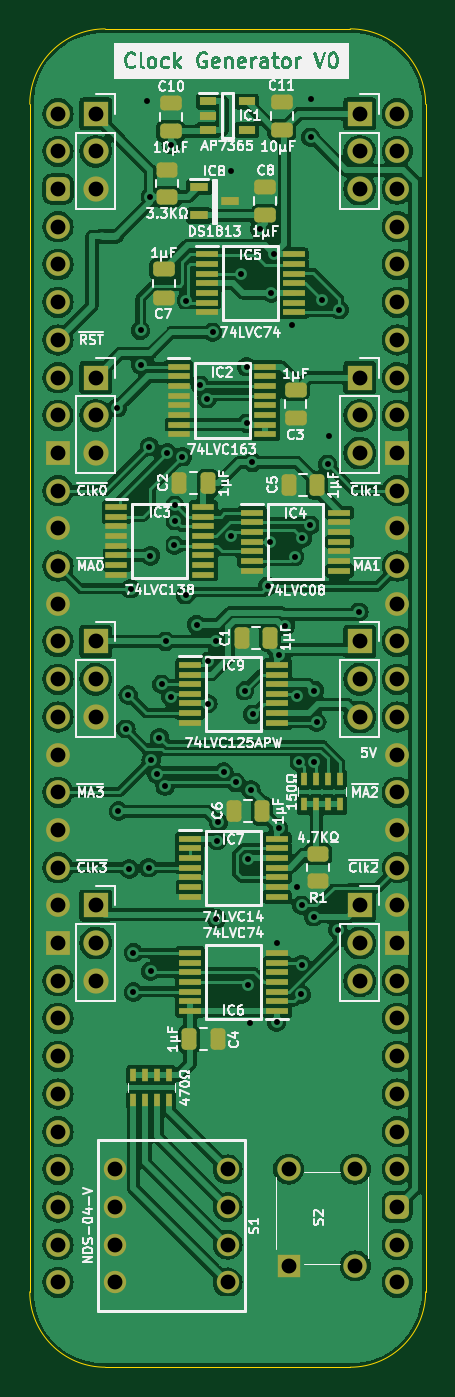
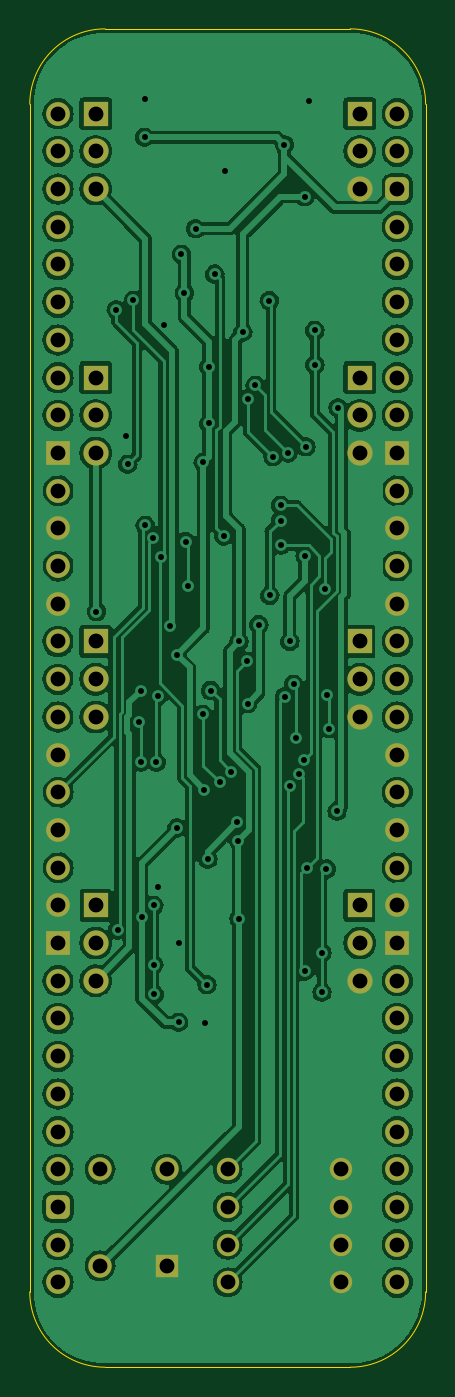
Circuit board: 9 layer files. Board 26.7 x 90.2 mm.
- bottom_copper: Quad MPU Clock Generator-B_Cu.gbr (183560 bytes)
- bottom_mask: Quad MPU Clock Generator-B_Mask.gbr (4147 bytes)
- bottom_silk: Quad MPU Clock Generator-B_Silkscreen.gbr (468 bytes)
- outline: Quad MPU Clock Generator-Edge_Cuts.gbr (1016 bytes)
- top_copper: Quad MPU Clock Generator-F_Cu.gbr (275321 bytes)
- top_mask: Quad MPU Clock Generator-F_Mask.gbr (9141 bytes)
- top_silk: Quad MPU Clock Generator-F_Silkscreen.gbr (130038 bytes)
- drill: Quad MPU Clock Generator-NPTH.drl (268 bytes)
- drill: Quad MPU Clock Generator-PTH.drl (2638 bytes)

=== bottom_copper: Quad MPU Clock Generator-B_Cu.gbr (183560 bytes, source omitted) ===
=== bottom_mask: Quad MPU Clock Generator-B_Mask.gbr ===
%TF.GenerationSoftware,KiCad,Pcbnew,7.0.5*%
%TF.CreationDate,2024-01-10T17:42:36+02:00*%
%TF.ProjectId,Quad MPU Clock Generator,51756164-204d-4505-9520-436c6f636b20,rev?*%
%TF.SameCoordinates,Original*%
%TF.FileFunction,Soldermask,Bot*%
%TF.FilePolarity,Negative*%
%FSLAX46Y46*%
G04 Gerber Fmt 4.6, Leading zero omitted, Abs format (unit mm)*
G04 Created by KiCad (PCBNEW 7.0.5) date 2024-01-10 17:42:36*
%MOMM*%
%LPD*%
G01*
G04 APERTURE LIST*
G04 Aperture macros list*
%AMRoundRect*
0 Rectangle with rounded corners*
0 $1 Rounding radius*
0 $2 $3 $4 $5 $6 $7 $8 $9 X,Y pos of 4 corners*
0 Add a 4 corners polygon primitive as box body*
4,1,4,$2,$3,$4,$5,$6,$7,$8,$9,$2,$3,0*
0 Add four circle primitives for the rounded corners*
1,1,$1+$1,$2,$3*
1,1,$1+$1,$4,$5*
1,1,$1+$1,$6,$7*
1,1,$1+$1,$8,$9*
0 Add four rect primitives between the rounded corners*
20,1,$1+$1,$2,$3,$4,$5,0*
20,1,$1+$1,$4,$5,$6,$7,0*
20,1,$1+$1,$6,$7,$8,$9,0*
20,1,$1+$1,$8,$9,$2,$3,0*%
G04 Aperture macros list end*
%ADD10R,1.575000X1.575000*%
%ADD11C,1.575000*%
%ADD12C,1.509000*%
%ADD13R,1.700000X1.700000*%
%ADD14O,1.700000X1.700000*%
%ADD15O,1.600000X1.600000*%
%ADD16RoundRect,0.400000X-0.400000X-0.400000X0.400000X-0.400000X0.400000X0.400000X-0.400000X0.400000X0*%
%ADD17R,1.600000X1.600000*%
G04 APERTURE END LIST*
D10*
%TO.C,S2*%
X104430000Y-136040000D03*
D11*
X104430000Y-129540000D03*
X108930000Y-136040000D03*
X108930000Y-129540000D03*
%TD*%
D12*
%TO.C,S1*%
X92710000Y-129540000D03*
X92710000Y-132080000D03*
X92710000Y-134620000D03*
X92710000Y-137160000D03*
X100330000Y-137160000D03*
X100330000Y-134620000D03*
X100330000Y-132080000D03*
X100330000Y-129540000D03*
%TD*%
D13*
%TO.C,J7*%
X109220000Y-93980000D03*
D14*
X109220000Y-96520000D03*
X109220000Y-99060000D03*
%TD*%
D15*
%TO.C,J1*%
X88900000Y-58420000D03*
X88900000Y-60960000D03*
D16*
X88900000Y-63500000D03*
D15*
X88900000Y-66040000D03*
X88900000Y-68580000D03*
X88900000Y-71120000D03*
X88900000Y-73660000D03*
X88900000Y-76200000D03*
X88900000Y-78740000D03*
D17*
X88900000Y-81280000D03*
D15*
X88900000Y-83820000D03*
X88900000Y-86360000D03*
X88900000Y-88900000D03*
X88900000Y-91440000D03*
X88900000Y-93980000D03*
X88900000Y-96520000D03*
X88900000Y-99060000D03*
X88900000Y-101600000D03*
X88900000Y-104140000D03*
X88900000Y-106680000D03*
X88900000Y-109220000D03*
X88900000Y-111760000D03*
D17*
X88900000Y-114300000D03*
D15*
X88900000Y-116840000D03*
X88900000Y-119380000D03*
X88900000Y-121920000D03*
X88900000Y-124460000D03*
X88900000Y-127000000D03*
X88900000Y-129540000D03*
X88900000Y-132080000D03*
X88900000Y-134620000D03*
X88900000Y-137160000D03*
X111760000Y-137160000D03*
X111760000Y-134620000D03*
D16*
X111760000Y-132080000D03*
D15*
X111760000Y-129540000D03*
X111760000Y-127000000D03*
X111760000Y-124460000D03*
X111760000Y-121920000D03*
X111760000Y-119380000D03*
X111760000Y-116840000D03*
D17*
X111760000Y-114300000D03*
D15*
X111760000Y-111760000D03*
X111760000Y-109220000D03*
X111760000Y-106680000D03*
X111760000Y-104140000D03*
X111760000Y-101600000D03*
X111760000Y-99060000D03*
X111760000Y-96520000D03*
X111760000Y-93980000D03*
X111760000Y-91440000D03*
X111760000Y-88900000D03*
X111760000Y-86360000D03*
X111760000Y-83820000D03*
D17*
X111760000Y-81280000D03*
D15*
X111760000Y-78740000D03*
X111760000Y-76200000D03*
X111760000Y-73660000D03*
X111760000Y-71120000D03*
X111760000Y-68580000D03*
X111760000Y-66040000D03*
X111760000Y-63500000D03*
X111760000Y-60960000D03*
X111760000Y-58420000D03*
%TD*%
D13*
%TO.C,J9*%
X109220000Y-111760000D03*
D14*
X109220000Y-114300000D03*
X109220000Y-116840000D03*
%TD*%
D13*
%TO.C,J6*%
X91440000Y-93980000D03*
D14*
X91440000Y-96520000D03*
X91440000Y-99060000D03*
%TD*%
D13*
%TO.C,J5*%
X109220000Y-76200000D03*
D14*
X109220000Y-78740000D03*
X109220000Y-81280000D03*
%TD*%
D13*
%TO.C,J2*%
X91440000Y-58420000D03*
D14*
X91440000Y-60960000D03*
X91440000Y-63500000D03*
%TD*%
D13*
%TO.C,J4*%
X91440000Y-76200000D03*
D14*
X91440000Y-78740000D03*
X91440000Y-81280000D03*
%TD*%
D13*
%TO.C,J3*%
X109220000Y-58420000D03*
D14*
X109220000Y-60960000D03*
X109220000Y-63500000D03*
%TD*%
D13*
%TO.C,J8*%
X91440000Y-111760000D03*
D14*
X91440000Y-114300000D03*
X91440000Y-116840000D03*
%TD*%
M02*

=== bottom_silk: Quad MPU Clock Generator-B_Silkscreen.gbr ===
%TF.GenerationSoftware,KiCad,Pcbnew,7.0.5*%
%TF.CreationDate,2024-01-10T17:42:36+02:00*%
%TF.ProjectId,Quad MPU Clock Generator,51756164-204d-4505-9520-436c6f636b20,rev?*%
%TF.SameCoordinates,Original*%
%TF.FileFunction,Legend,Bot*%
%TF.FilePolarity,Positive*%
%FSLAX46Y46*%
G04 Gerber Fmt 4.6, Leading zero omitted, Abs format (unit mm)*
G04 Created by KiCad (PCBNEW 7.0.5) date 2024-01-10 17:42:36*
%MOMM*%
%LPD*%
G01*
G04 APERTURE LIST*
G04 APERTURE END LIST*
M02*

=== outline: Quad MPU Clock Generator-Edge_Cuts.gbr ===
%TF.GenerationSoftware,KiCad,Pcbnew,7.0.5*%
%TF.CreationDate,2024-01-10T17:42:36+02:00*%
%TF.ProjectId,Quad MPU Clock Generator,51756164-204d-4505-9520-436c6f636b20,rev?*%
%TF.SameCoordinates,Original*%
%TF.FileFunction,Profile,NP*%
%FSLAX46Y46*%
G04 Gerber Fmt 4.6, Leading zero omitted, Abs format (unit mm)*
G04 Created by KiCad (PCBNEW 7.0.5) date 2024-01-10 17:42:36*
%MOMM*%
%LPD*%
G01*
G04 APERTURE LIST*
%TA.AperFunction,Profile*%
%ADD10C,0.100000*%
%TD*%
G04 APERTURE END LIST*
D10*
%TO.C,J1*%
X86995000Y-57785000D02*
X86995000Y-137795000D01*
X108585000Y-52705000D02*
X92075000Y-52705000D01*
X108585000Y-142875000D02*
X92075000Y-142875000D01*
X113665000Y-137795000D02*
X113665000Y-57785000D01*
X92075000Y-52705000D02*
G75*
G03*
X86995000Y-57785000I2J-5080002D01*
G01*
X86995000Y-137795000D02*
G75*
G03*
X92075000Y-142875000I5080000J0D01*
G01*
X113665000Y-57785000D02*
G75*
G03*
X108585000Y-52705000I-5080000J0D01*
G01*
X108585000Y-142875000D02*
G75*
G03*
X113665000Y-137795000I0J5080000D01*
G01*
%TD*%
M02*

=== top_copper: Quad MPU Clock Generator-F_Cu.gbr (275321 bytes, source omitted) ===
=== top_mask: Quad MPU Clock Generator-F_Mask.gbr (9141 bytes, source omitted) ===
=== top_silk: Quad MPU Clock Generator-F_Silkscreen.gbr (130038 bytes, source omitted) ===
=== drill: Quad MPU Clock Generator-NPTH.drl ===
M48
; DRILL file {KiCad 7.0.5} date Wed Jan 10 17:42:40 2024
; FORMAT={-:-/ absolute / inch / decimal}
; #@! TF.CreationDate,2024-01-10T17:42:40+02:00
; #@! TF.GenerationSoftware,Kicad,Pcbnew,7.0.5
; #@! TF.FileFunction,NonPlated,1,2,NPTH
FMAT,2
INCH
%
G90
G05
T0
M30

=== drill: Quad MPU Clock Generator-PTH.drl ===
M48
; DRILL file {KiCad 7.0.5} date Wed Jan 10 17:42:40 2024
; FORMAT={-:-/ absolute / inch / decimal}
; #@! TF.CreationDate,2024-01-10T17:42:40+02:00
; #@! TF.GenerationSoftware,Kicad,Pcbnew,7.0.5
; #@! TF.FileFunction,Plated,1,2,PTH
FMAT,2
INCH
; #@! TA.AperFunction,Plated,PTH,ViaDrill
T1C0.0157
; #@! TA.AperFunction,Plated,PTH,ComponentDrill
T2C0.0394
%
G90
G05
T1
X3.6573Y-3.08
X3.66Y-4.15
X3.68Y-3.9315
X3.6861Y-3.8422
X3.6884Y-4.3036
X3.6924Y-3.5597
X3.7Y-4.525
X3.7Y-4.63
X3.7187Y-2.9661
X3.7187Y-2.875
X3.735Y-2.2676
X3.74Y-4.3
X3.7424Y-3.1834
X3.745Y-2.52
X3.7451Y-3.473
X3.7459Y-4.575
X3.7471Y-4.0143
X3.7616Y-4.0509
X3.769Y-3.955
X3.7753Y-3.8135
X3.7837Y-4.0835
X3.785Y-3.7
X3.79Y-3.2
X3.7992Y-3.8465
X3.8Y-2.3826
X3.8087Y-3.445
X3.8095Y-3.3385
X3.8099Y-3.3791
X3.83Y-3.21
X3.8382Y-3.5779
X3.84Y-2.7957
X3.8674Y-3.655
X3.8772Y-3.0209
X3.895Y-3.056
X3.8974Y-3.865
X3.8985Y-3.7525
X3.91Y-2.88
X3.92Y-3.7
X3.92Y-4.435
X3.922Y-4.228
X3.925Y-4.18
X3.94Y-4.0464
X3.9575Y-2.4525
X3.96Y-3.42
X3.9717Y-4.0739
X3.984Y-2.7254
X3.995Y-3.83
X4.0Y-2.971
X4.0Y-3.121
X4.0026Y-4.2776
X4.005Y-4.61
X4.01Y-4.7111
X4.0117Y-4.0939
X4.015Y-3.225
X4.0163Y-3.8936
X4.035Y-2.605
X4.0562Y-3.5539
X4.0613Y-3.435
X4.065Y-2.7756
X4.0732Y-2.6732
X4.08Y-4.5
X4.08Y-4.71
X4.085Y-3.735
X4.085Y-4.195
X4.1031Y-3.6589
X4.12Y-2.8592
X4.1278Y-3.4748
X4.135Y-3.845
X4.135Y-4.35
X4.14Y-4.02
X4.145Y-4.636
X4.1459Y-4.4
X4.1459Y-4.5572
X4.1474Y-3.426
X4.1689Y-3.3915
X4.17Y-2.26
X4.17Y-2.3626
X4.178Y-4.43
X4.18Y-4.02
X4.18Y-3.83
X4.1863Y-3.9139
X4.2Y-2.795
X4.215Y-3.23
X4.22Y-3.155
X4.2422Y-4.465
X4.2458Y-2.82
X4.2981Y-3.6211
T2
X3.5Y-2.3
X3.5Y-2.4
X3.5Y-2.5
X3.5Y-2.6
X3.5Y-2.7
X3.5Y-2.8
X3.5Y-2.9
X3.5Y-3.0
X3.5Y-3.1
X3.5Y-3.2
X3.5Y-3.3
X3.5Y-3.4
X3.5Y-3.5
X3.5Y-3.6
X3.5Y-3.7
X3.5Y-3.8
X3.5Y-3.9
X3.5Y-4.0
X3.5Y-4.1
X3.5Y-4.2
X3.5Y-4.3
X3.5Y-4.4
X3.5Y-4.5
X3.5Y-4.6
X3.5Y-4.7
X3.5Y-4.8
X3.5Y-4.9
X3.5Y-5.0
X3.5Y-5.1
X3.5Y-5.2
X3.5Y-5.3
X3.5Y-5.4
X3.6Y-2.3
X3.6Y-2.4
X3.6Y-2.5
X3.6Y-3.0
X3.6Y-3.1
X3.6Y-3.2
X3.6Y-3.7
X3.6Y-3.8
X3.6Y-3.9
X3.6Y-4.4
X3.6Y-4.5
X3.6Y-4.6
X3.65Y-5.1
X3.65Y-5.2
X3.65Y-5.3
X3.65Y-5.4
X3.95Y-5.1
X3.95Y-5.2
X3.95Y-5.3
X3.95Y-5.4
X4.1114Y-5.1
X4.1114Y-5.3559
X4.2886Y-5.1
X4.2886Y-5.3559
X4.3Y-2.3
X4.3Y-2.4
X4.3Y-2.5
X4.3Y-3.0
X4.3Y-3.1
X4.3Y-3.2
X4.3Y-3.7
X4.3Y-3.8
X4.3Y-3.9
X4.3Y-4.4
X4.3Y-4.5
X4.3Y-4.6
X4.4Y-2.3
X4.4Y-2.4
X4.4Y-2.5
X4.4Y-2.6
X4.4Y-2.7
X4.4Y-2.8
X4.4Y-2.9
X4.4Y-3.0
X4.4Y-3.1
X4.4Y-3.2
X4.4Y-3.3
X4.4Y-3.4
X4.4Y-3.5
X4.4Y-3.6
X4.4Y-3.7
X4.4Y-3.8
X4.4Y-3.9
X4.4Y-4.0
X4.4Y-4.1
X4.4Y-4.2
X4.4Y-4.3
X4.4Y-4.4
X4.4Y-4.5
X4.4Y-4.6
X4.4Y-4.7
X4.4Y-4.8
X4.4Y-4.9
X4.4Y-5.0
X4.4Y-5.1
X4.4Y-5.2
X4.4Y-5.3
X4.4Y-5.4
T0
M30
